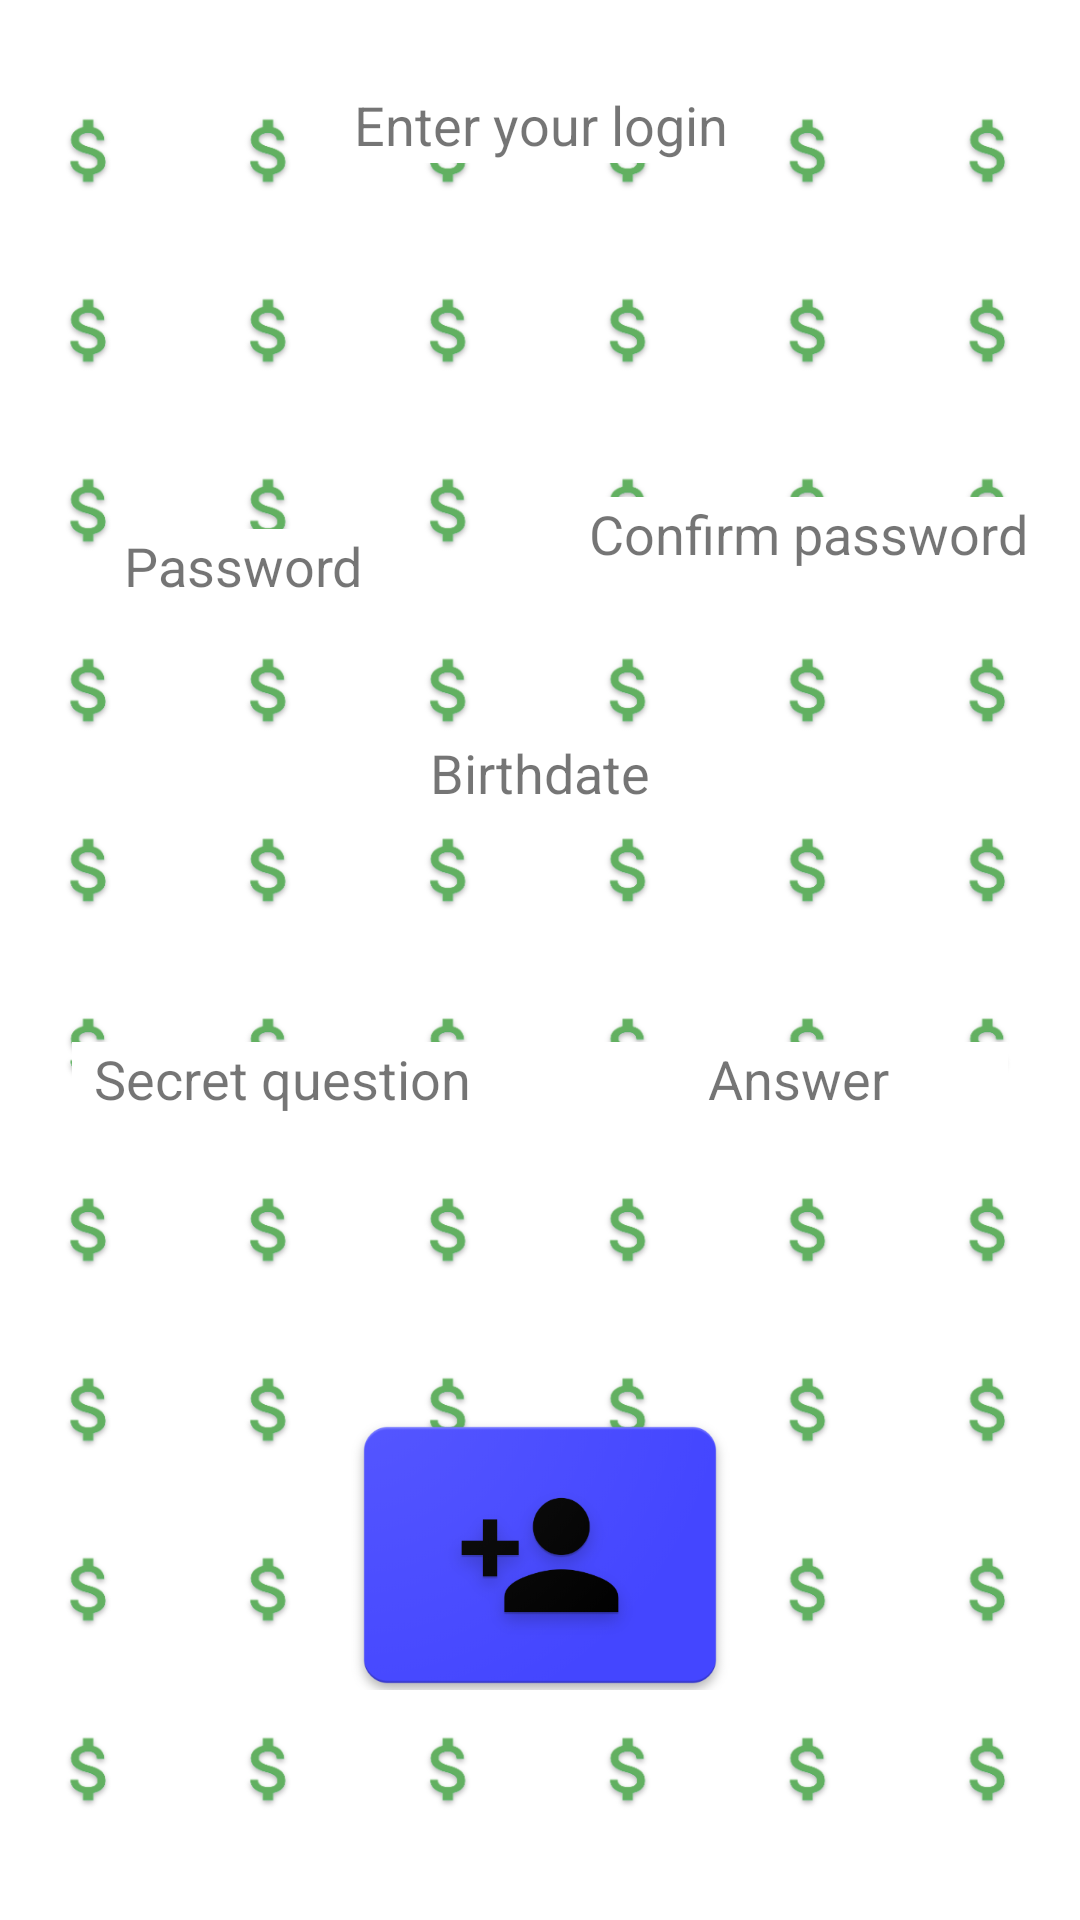

Here is an Android app screen rendered from its layout file. Give the layout XML and the strings, colors and styles it references.
<!-- AndroidManifest.xml: application theme AppTheme -->
<!-- res/layout/activity_registry.xml -->
<?xml version="1.0" encoding="utf-8"?>

<android.support.constraint.ConstraintLayout xmlns:android="http://schemas.android.com/apk/res/android"
    xmlns:app="http://schemas.android.com/apk/res-auto"
    xmlns:tools="http://schemas.android.com/tools"
    android:layout_width="match_parent"
    android:layout_height="match_parent">

    <ImageView
        android:id="@+id/imageView3"
        android:layout_width="wrap_content"
        android:layout_height="wrap_content"
        android:background="@android:color/background_light"
        app:srcCompat="@drawable/bucks" />

    <TextView
        android:id="@+id/textView"
        android:layout_width="wrap_content"
        android:layout_height="25dp"
        android:layout_marginBottom="5dp"
        android:layout_marginEnd="130dp"
        android:layout_marginStart="130dp"
        android:layout_marginTop="15dp"
        android:background="@android:color/background_light"
        android:text="Enter your login"
        android:textAlignment="center"
        android:textSize="18sp"
        app:layout_constraintBottom_toTopOf="@+id/login"
        app:layout_constraintEnd_toEndOf="parent"
        app:layout_constraintStart_toStartOf="parent"
        app:layout_constraintTop_toTopOf="parent" />

    <EditText
        android:id="@+id/login"
        android:layout_width="wrap_content"
        android:layout_height="40dp"
        android:layout_marginBottom="16dp"
        android:layout_marginEnd="60dp"
        android:layout_marginStart="60dp"
        android:layout_marginTop="8dp"
        android:background="@drawable/back"
        android:ems="10"
        android:inputType="textPersonName"
        android:textAlignment="center"
        app:layout_constraintBottom_toTopOf="@+id/textView2"
        app:layout_constraintEnd_toEndOf="parent"
        app:layout_constraintStart_toStartOf="parent"
        app:layout_constraintTop_toBottomOf="@+id/textView" />

    <TextView
        android:id="@+id/textView2"
        android:layout_width="wrap_content"
        android:layout_height="wrap_content"
        android:layout_marginBottom="8dp"
        android:layout_marginEnd="8dp"
        android:layout_marginStart="24dp"
        android:layout_marginTop="24dp"
        android:background="@android:color/background_light"
        android:text="Password"
        android:textAlignment="center"
        android:textSize="18sp"
        app:layout_constraintBottom_toTopOf="@+id/password"
        app:layout_constraintEnd_toStartOf="@+id/textView3"
        app:layout_constraintHorizontal_bias="0.4"
        app:layout_constraintStart_toStartOf="parent"
        app:layout_constraintTop_toBottomOf="@+id/login" />

    <EditText
        android:id="@+id/password"
        android:layout_width="45dp"
        android:layout_height="45dp"
        android:layout_marginBottom="65dp"
        android:layout_marginEnd="37dp"
        android:layout_marginStart="74dp"
        android:background="@drawable/back"
        android:ems="10"
        android:inputType="numberPassword"
        android:textAlignment="center"
        app:layout_constraintBottom_toTopOf="@+id/textView6"
        app:layout_constraintEnd_toStartOf="@+id/textView4"
        app:layout_constraintStart_toStartOf="parent"
        app:layout_constraintTop_toBottomOf="@+id/textView2" />

    <TextView
        android:id="@+id/textView3"
        android:layout_width="wrap_content"
        android:layout_height="wrap_content"
        android:layout_marginBottom="8dp"
        android:layout_marginStart="50dp"
        android:layout_marginTop="24dp"
        android:background="@color/white"
        android:text="Confirm password"
        android:textAlignment="center"
        android:textSize="18sp"
        app:layout_constraintBottom_toTopOf="@+id/password_confirm"
        app:layout_constraintEnd_toEndOf="parent"
        app:layout_constraintStart_toEndOf="@+id/textView2"
        app:layout_constraintTop_toBottomOf="@+id/login" />

    <EditText
        android:id="@+id/password_confirm"
        android:layout_width="45dp"
        android:layout_height="45dp"
        android:layout_marginBottom="65dp"
        android:layout_marginEnd="74dp"
        android:layout_marginStart="38dp"
        android:background="@drawable/back"
        android:ems="10"
        android:inputType="numberPassword"
        android:selectAllOnFocus="false"
        android:singleLine="true"
        android:textAlignment="center"
        app:layout_constraintBottom_toTopOf="@+id/textView7"
        app:layout_constraintEnd_toEndOf="parent"
        app:layout_constraintHorizontal_bias="0.4"
        app:layout_constraintStart_toEndOf="@+id/textView4"
        app:layout_constraintTop_toBottomOf="@+id/textView3" />

    <TextView
        android:id="@+id/textView4"
        android:layout_width="wrap_content"
        android:layout_height="wrap_content"
        android:layout_marginTop="44dp"
        android:background="@android:color/background_light"
        android:text="Birthdate"
        android:textAlignment="center"
        android:textSize="18sp"
        app:layout_constraintBottom_toTopOf="@+id/birthdate"
        app:layout_constraintLeft_toLeftOf="parent"
        app:layout_constraintRight_toRightOf="parent"
        app:layout_constraintTop_toBottomOf="@+id/textView3"
        app:layout_constraintVertical_bias="0.466" />

    <EditText
        android:id="@+id/birthdate"
        android:layout_width="130dp"
        android:layout_height="50dp"
        android:background="@drawable/back"
        android:ems="10"
        android:inputType="date"
        android:textAlignment="center"
        app:layout_constraintBottom_toBottomOf="parent"
        app:layout_constraintLeft_toLeftOf="parent"
        app:layout_constraintRight_toRightOf="parent"
        app:layout_constraintTop_toTopOf="parent"
        app:layout_constraintVertical_bias="0.479" />

    <TextView
        android:id="@+id/textView6"
        android:layout_width="140dp"
        android:layout_height="25dp"
        android:layout_marginBottom="16dp"
        android:layout_marginEnd="8dp"
        android:layout_marginStart="8dp"
        android:layout_marginTop="24dp"
        android:background="@android:color/background_light"
        android:text="Secret question"
        android:textAlignment="center"
        android:textSize="18sp"
        app:layout_constraintBottom_toTopOf="@+id/question"
        app:layout_constraintEnd_toStartOf="@+id/textView7"
        app:layout_constraintStart_toStartOf="parent"
        app:layout_constraintTop_toBottomOf="@+id/birthdate"
        app:layout_constraintVertical_bias="0.666" />

    <TextView
        android:id="@+id/textView7"
        android:layout_width="140dp"
        android:layout_height="25dp"
        android:layout_marginBottom="16dp"
        android:layout_marginEnd="8dp"
        android:layout_marginStart="8dp"
        android:layout_marginTop="24dp"
        android:background="@android:color/background_light"
        android:text="Answer"
        android:textAlignment="center"
        android:textSize="18sp"
        app:layout_constraintBottom_toTopOf="@+id/answer"
        app:layout_constraintEnd_toEndOf="parent"
        app:layout_constraintStart_toEndOf="@+id/textView6"
        app:layout_constraintTop_toBottomOf="@+id/birthdate" />

    <EditText
        android:id="@+id/question"
        android:layout_width="140dp"
        android:layout_height="40dp"
        android:layout_marginBottom="205dp"
        android:layout_marginEnd="8dp"
        android:layout_marginStart="8dp"
        android:layout_marginTop="16dp"
        android:background="@drawable/back"
        android:ems="10"
        android:inputType="textPersonName"
        android:textAlignment="center"
        app:layout_constraintBottom_toBottomOf="parent"
        app:layout_constraintEnd_toStartOf="@+id/answer"
        app:layout_constraintStart_toStartOf="parent"
        app:layout_constraintTop_toBottomOf="@+id/textView6" />

    <EditText
        android:id="@+id/answer"
        android:layout_width="140dp"
        android:layout_height="40dp"
        android:layout_marginBottom="205dp"
        android:layout_marginEnd="8dp"
        android:layout_marginStart="8dp"
        android:layout_marginTop="16dp"
        android:background="@drawable/back"
        android:ems="10"
        android:inputType="textPersonName"
        android:textAlignment="center"
        app:layout_constraintBottom_toBottomOf="parent"
        app:layout_constraintEnd_toEndOf="parent"
        app:layout_constraintStart_toEndOf="@+id/question"
        app:layout_constraintTop_toBottomOf="@+id/textView7" />

    <ImageButton
        android:id="@+id/registration"
        android:layout_width="wrap_content"
        android:layout_height="90dp"
        android:layout_marginBottom="8dp"
        android:layout_marginTop="32dp"
        android:background="@drawable/roundcorner"
        app:layout_constraintBottom_toBottomOf="parent"
        app:layout_constraintLeft_toLeftOf="parent"
        app:layout_constraintRight_toRightOf="parent"
        app:layout_constraintTop_toBottomOf="@+id/textView6"
        app:srcCompat="@mipmap/ic_launcher_4" />

</android.support.constraint.ConstraintLayout>
<!-- resources referenced by this layout -->
<resources>
  <color name="white">#ffffff</color>
  <!-- drawable bucks: png bitmap (drawable, 66802 bytes) -->
  <!-- drawable roundcorner (drawable) -->
  <?xml version="1.0" encoding="utf-8"?>
  
  <shape xmlns:android="http://schemas.android.com/apk/res/android">
      <corners android:radius="15dp" />
  </shape>
  <!-- mipmap ic_launcher_4: png bitmap (mipmap-xxxhdpi, 50134 bytes) -->
  <style name="AppTheme" parent="Theme.AppCompat.Light.DarkActionBar">
          
          <item name="colorPrimary">@color/colorPrimary</item>
          <item name="colorPrimaryDark">@color/colorPrimaryDark</item>
          <item name="colorAccent">@color/colorAccent</item>
      </style>
  <color name="colorPrimary">#3f51b5</color>
  <color name="colorPrimaryDark">#303f9f</color>
  <color name="colorAccent">#ff4081</color>
</resources>
